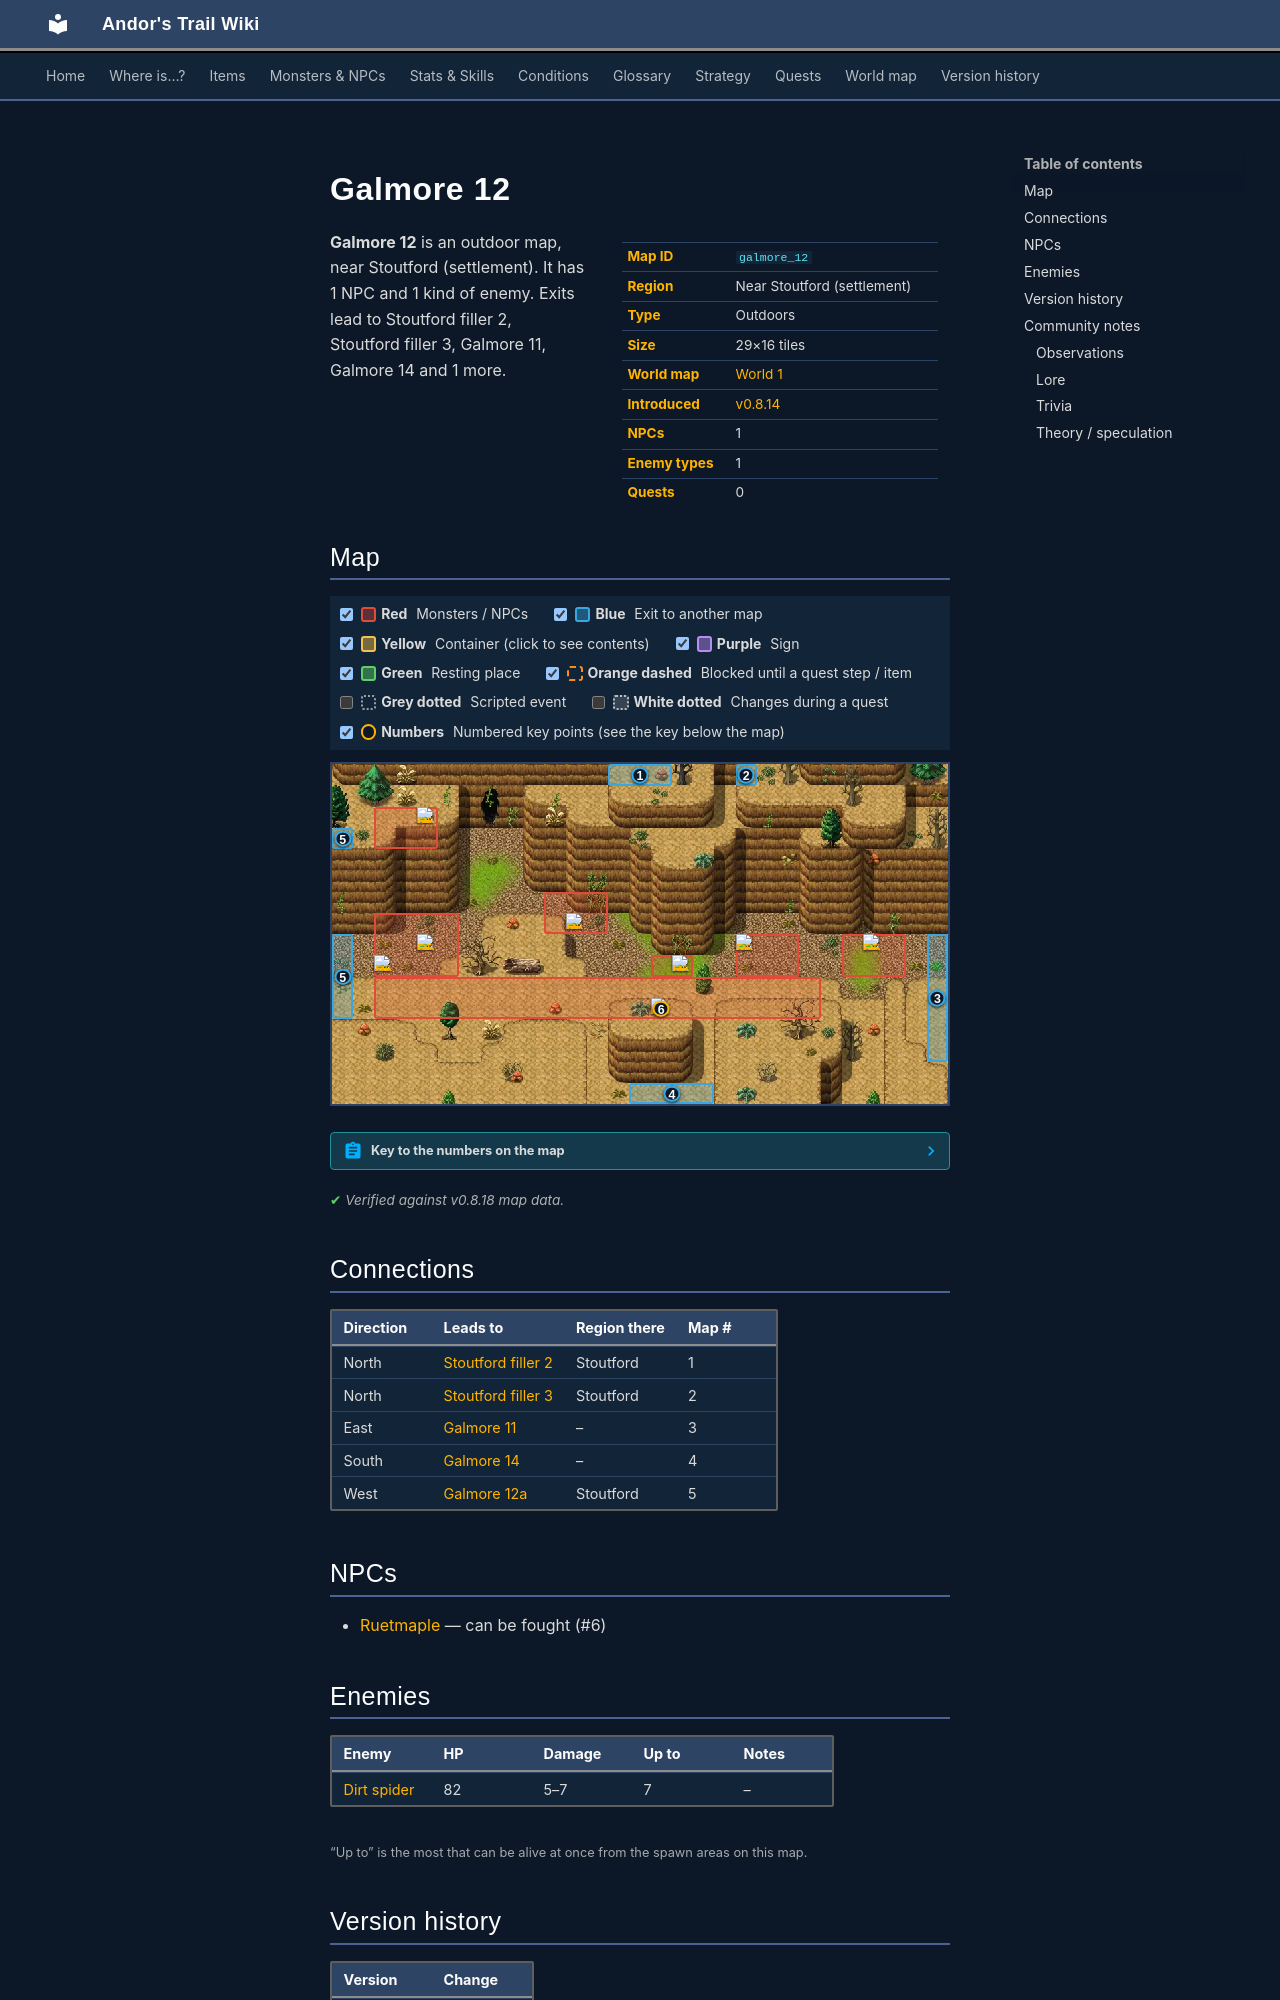

repository: asdfghjkl628/Andor-s-Trail-Wikiiii · page: maps/galmore_12/index.html · generator: mkdocs

---
description: "Galmore 12 is an outdoor location in Andor's Trail, near Stoutford (settlement). NPCs: Ruetmaple. Enemies: Dirt spider. Exits to Stoutford filler 2, Stoutford filler 3, Galmore 11, Galmore 14."
---

# Galmore 12

<div class="infobox" markdown>

| | |
|---|---|
| **Map ID** | `galmore_12` |
| **Region** | Near Stoutford (settlement) |
| **Type** | Outdoors |
| **Size** | 29×16 tiles |
| **World map** | [World 1](index.md) |
| **Introduced** | [v0.8.14](../versions/0.8.14.md) |
| **NPCs** | 1 |
| **Enemy types** | 1 |
| **Quests** | 0 |

</div>

**Galmore 12** is an outdoor map, near Stoutford (settlement). It has 1 NPC and 1 kind of enemy. Exits lead to Stoutford filler 2, Stoutford filler 3, Galmore 11, Galmore 14 and 1 more.

## Map

<div class="map-legend" markdown="0"><label class="lg"><input type="checkbox" data-t="spawn" checked><span class="sw sw-spawn"></span><b>Red</b>&nbsp;Monsters / NPCs</label><label class="lg"><input type="checkbox" data-t="mapchange" checked><span class="sw sw-mapchange"></span><b>Blue</b>&nbsp;Exit to another map</label><label class="lg"><input type="checkbox" data-t="container" checked><span class="sw sw-container"></span><b>Yellow</b>&nbsp;Container (click to see contents)</label><label class="lg"><input type="checkbox" data-t="sign" checked><span class="sw sw-sign"></span><b>Purple</b>&nbsp;Sign</label><label class="lg"><input type="checkbox" data-t="rest" checked><span class="sw sw-rest"></span><b>Green</b>&nbsp;Resting place</label><label class="lg"><input type="checkbox" data-t="key" checked><span class="sw sw-key"></span><b>Orange dashed</b>&nbsp;Blocked until a quest step / item</label><label class="lg"><input type="checkbox" data-t="script"><span class="sw sw-script"></span><b>Grey dotted</b>&nbsp;Scripted event</label><label class="lg"><input type="checkbox" data-t="replace"><span class="sw sw-replace"></span><b>White dotted</b>&nbsp;Changes during a quest</label><label class="lg"><input type="checkbox" data-t="pin" checked><span class="sw sw-pin"></span><b>Numbers</b>&nbsp;Numbered key points (see the key below the map)</label></div>

<div class="map-wrap hide-script hide-replace" markdown="0"><img src="../../assets/maps/galmore_12.webp" alt="Map of Galmore 12" width="928" height="512" loading="lazy"><a id="place-south" class="mo mo-mapchange" href="../galmore_14/#place-north" title="Exit to Galmore 14" style="left:48.276%;top:93.750%;width:13.793%;height:6.250%"></a><a id="place-east" class="mo mo-mapchange" href="../galmore_11/#place-west" title="Exit to Galmore 11" style="left:96.552%;top:50.000%;width:3.448%;height:37.500%"></a><a id="place-west" class="mo mo-mapchange" href="../galmore_12a/#place-east" title="Exit to Galmore 12a" style="left:0.000%;top:50.000%;width:3.448%;height:25.000%"></a><a id="place-west_top" class="mo mo-mapchange" href="../galmore_12a/#place-east_top" title="Exit to Galmore 12a" style="left:0.000%;top:18.750%;width:3.448%;height:6.250%"></a><a id="place-north_west" class="mo mo-mapchange" href="../stoutford_filler_2/#place-south" title="Exit to Stoutford filler 2" style="left:44.828%;top:0.000%;width:10.345%;height:6.250%"></a><a id="place-north_east" class="mo mo-mapchange" href="../stoutford_filler_3/#place-south" title="Exit to Stoutford filler 3" style="left:65.517%;top:0.000%;width:3.448%;height:6.250%"></a><span class="mo mo-script" title="Scripted event: makes monsters appear" style="left:3.448%;top:37.500%;width:93.103%;height:25.000%"></span><span class="mo mo-spawn" title="Spawns: Ruetmaple" style="left:6.897%;top:62.500%;width:72.414%;height:12.500%"></span><span class="mo mo-spawn" title="Spawns: Dirt spider" style="left:82.759%;top:50.000%;width:10.345%;height:12.500%"></span><span class="mo mo-spawn" title="Spawns: Dirt spider" style="left:65.517%;top:50.000%;width:10.345%;height:12.500%"></span><span class="mo mo-spawn" title="Spawns: Dirt spider" style="left:51.724%;top:56.250%;width:6.897%;height:6.250%"></span><span class="mo mo-spawn" title="Spawns: Dirt spider" style="left:34.483%;top:37.500%;width:10.345%;height:12.500%"></span><span class="mo mo-spawn" title="Spawns: Dirt spider" style="left:6.897%;top:43.750%;width:13.793%;height:18.750%"></span><span class="mo mo-spawn" title="Spawns: Dirt spider" style="left:6.897%;top:12.500%;width:10.345%;height:12.500%"></span><a class="mob" href="../../monsters/ruetmaple/" title="Ruetmaple" style="left:51.724%;top:68.750%;width:3.448%;height:6.250%"><img src="../../assets/icons/monsters/monsters_ld1_65.png" alt="Ruetmaple"></a><a class="mob" href="../../monsters/dirt_spider/" title="Dirt spider" style="left:86.207%;top:50.000%;width:3.448%;height:6.250%"><img src="../../assets/icons/monsters/monsters_tometik10_53.png" alt="Dirt spider"></a><a class="mob" href="../../monsters/dirt_spider/" title="Dirt spider" style="left:65.517%;top:50.000%;width:3.448%;height:6.250%"><img src="../../assets/icons/monsters/monsters_tometik10_53.png" alt="Dirt spider"></a><a class="mob" href="../../monsters/dirt_spider/" title="Dirt spider" style="left:55.172%;top:56.250%;width:3.448%;height:6.250%"><img src="../../assets/icons/monsters/monsters_tometik10_53.png" alt="Dirt spider"></a><a class="mob" href="../../monsters/dirt_spider/" title="Dirt spider" style="left:37.931%;top:43.750%;width:3.448%;height:6.250%"><img src="../../assets/icons/monsters/monsters_tometik10_53.png" alt="Dirt spider"></a><a class="mob" href="../../monsters/dirt_spider/" title="Dirt spider" style="left:13.793%;top:50.000%;width:3.448%;height:6.250%"><img src="../../assets/icons/monsters/monsters_tometik10_53.png" alt="Dirt spider"></a><a class="mob" href="../../monsters/dirt_spider/" title="Dirt spider" style="left:6.897%;top:56.250%;width:3.448%;height:6.250%"><img src="../../assets/icons/monsters/monsters_tometik10_53.png" alt="Dirt spider"></a><a class="mob" href="../../monsters/dirt_spider/" title="Dirt spider" style="left:13.793%;top:12.500%;width:3.448%;height:6.250%"><img src="../../assets/icons/monsters/monsters_tometik10_53.png" alt="Dirt spider"></a><a class="pin pin-exit" href="#key-1" style="left:50.000%;top:3.125%" title="Exit (north): to [Stoutford filler 2](stoutford_filler_2.md)">1</a><a class="pin pin-exit" href="#key-2" style="left:67.241%;top:3.125%" title="Exit (north): to [Stoutford filler 3](stoutford_filler_3.md)">2</a><a class="pin pin-exit" href="#key-3" style="left:98.276%;top:68.750%" title="Exit (east): to [Galmore 11](galmore_11.md)">3</a><a class="pin pin-exit" href="#key-4" style="left:55.172%;top:96.875%" title="Exit (south): to [Galmore 14](galmore_14.md)">4</a><a class="pin pin-exit" href="#key-5" style="left:1.724%;top:62.500%" title="Exit (west): to [Galmore 12a](galmore_12a.md)">5</a><a class="pin pin-exit" href="#key-5" style="left:1.724%;top:21.875%" title="Exit (west): to [Galmore 12a](galmore_12a.md)">5</a><a id="pin-npc-ruetmaple" class="pin pin-npc" href="#key-6" style="left:53.448%;top:71.875%" title="[Ruetmaple](../../monsters/ruetmaple.md): NPC">6</a></div>

??? abstract "Key to the numbers on the map"

    | # | What | Details |
    |---|---|---|
    | <span id="key-1"></span>1 | Exit (north) | to [Stoutford filler 2](stoutford_filler_2.md) |
    | <span id="key-2"></span>2 | Exit (north) | to [Stoutford filler 3](stoutford_filler_3.md) |
    | <span id="key-3"></span>3 | Exit (east) | to [Galmore 11](galmore_11.md) |
    | <span id="key-4"></span>4 | Exit (south) | to [Galmore 14](galmore_14.md) |
    | <span id="key-5"></span>5 | Exit (west) | to [Galmore 12a](galmore_12a.md) |
    | <span id="key-6"></span>6 | [Ruetmaple](../monsters/ruetmaple.md) | NPC |


<p class="verified">Verified against v0.8.18 map data.</p>

## Connections

| Direction | Leads to | Region there | Map # |
|---|---|---|---|
| North | [Stoutford filler 2](stoutford_filler_2.md) | Stoutford | 1 |
| North | [Stoutford filler 3](stoutford_filler_3.md) | Stoutford | 2 |
| East | [Galmore 11](galmore_11.md) | – | 3 |
| South | [Galmore 14](galmore_14.md) | – | 4 |
| West | [Galmore 12a](galmore_12a.md) | Stoutford | 5 |

## NPCs

- [Ruetmaple](../monsters/ruetmaple.md) — can be fought (#6)

## Enemies

| Enemy | HP | Damage | Up to | Notes |
|---|---|---|---|---|
| [Dirt spider](../monsters/dirt_spider.md) | 82 | 5–7 | 7 | – |

<small>“Up to” is the most that can be alive at once from the spawn areas on this map.</small>


## Version history

| Version | Change |
|---|---|
| [v0.8.14](../versions/0.8.14.md) | Added |

<p class="verified">Verified against v0.8.18 and every earlier release back to v0.7.0 (game data compared release by release).</p>
